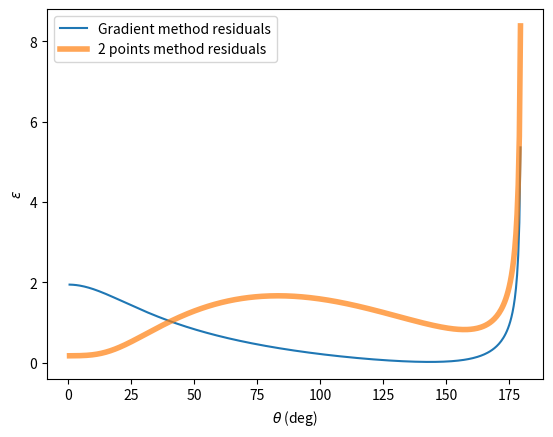

Here is the Python script that generated this plot:

import numpy as np
import matplotlib.pyplot as plt
import seaborn as sns

def R_point(t):
    """
    Evaluate R at a singular value for theta
    """
    return np.sqrt(3*(1-t/np.tan(t))/np.sin(t)**2)

def par_fit(D,y,y1,y2):
    """
    Do linear fit for dx/dy in the [y1,y2] range
    """
    mask = (y1 < y) & (y < y2) 
    fit = np.polyfit(y[mask],D[mask],1)
    m = fit[0]
    yref = fit[1]
    return m, yref 
theta = np.linspace(0,np.pi,400,endpoint=False)
R = np.sqrt(3*(1-theta/np.tan(theta))/np.sin(theta)**2)


############### Plot gradient and linear fit ####################
x = R*np.cos(theta)
y = R*np.sin(theta)
dxdy = np.diff(x)/np.diff(y)
th_min = 90
th_max = 110
y_min = R_point(np.radians(th_min))*np.sin(np.radians(th_min)) 
y_max = R_point(np.radians(th_max))*np.sin(np.radians(th_max))
mfit, y_ref = par_fit(dxdy, y[:-1], y_min, y_max)
dxdy_line = mfit*y[:-1] + y_ref
f = plt.figure()
#ax1 = f.add_subplot(3, 1, 1, adjustable="box", aspect=1)
ax1 = f.add_subplot(3, 1, 1, adjustable="box", aspect=0.1)
ax1.plot(y[:-1], dxdy, label="Wilkin")
ax1.plot(y[:-1], dxdy_line, label="Linear fit")
ax1.legend()
ax1.set_xlabel(r"$y$")
ax1.set_ylabel(r"$\frac{dx}{dy}$")
#################################################################

################## Plot parabola and ellipse ####################
Rcp = -1./mfit
y1 = y_max
x1 = y1/np.tan(np.radians(th_min))
x0p = x1 + 0.5*y1**2/Rcp
# ################## t parameter for parabola ####################
Q2 = 1
Q1 = 2/np.tan(theta)
Q0 = -2*x0p/Rcp
tp = (-Q1 + np.sqrt(Q1**2 - 4*Q2*Q0))/(2*Q2)
xp = -0.5*Rcp*tp**2 + x0p
yp = Rcp*tp
##################################################################

################ t parameter for ellipse ########################
R90 = np.sqrt(3.)
Rce = 5./3
Tc = 2*Rce - R90**2
a = Rce/Tc
b = Rce/np.sqrt(Tc)
C2 = a**2 + b**2/np.tan(theta)**2
C1 = 2*b*(a-1)/np.tan(theta)
C0 = 1-2*a
sin_te = (-C1 + np.sqrt(C1**2 - 4*C2*C0))/(2*C2)
cos_te = np.sqrt(1. - sin_te**2)
xe = a*cos_te + (1-a)
ye = b*sin_te
################################################################# 
ax2 = f.add_subplot(3, 1, 2, adjustable="box", aspect=1)
ax2.plot(x, y, "k-", lw=2, alpha=0.7, label="Wilkin")
ax2.plot(xp, yp, label="Parabola fit")
ax2.plot(xe, ye, label="Elliptic head")
ax2.legend()
ax2.set_xlabel(r"$x$")
ax2.set_ylabel(r"$y$")  
ax2.set_xlim(-5,2)
ax2.set_ylim(0,7) 
#################################################################

##################### Plot residuals ############################
R_par = np.sqrt(xp**2 + yp**2)
Re = np.sqrt(xe**2 + ye**2)
epsilon = np.abs(R - R_par)/R
epsilone = np.abs(R - Re)/R
ax3 = f.add_subplot(3, 1, 3, adjustable="box", aspect=50)
ax3.plot(np.degrees(theta), epsilon, label="Parabolic Tail")
ax3.plot(np.degrees(theta), epsilone, label="Elliptic Head")
ax3.set_ylim(-0.1,1) 
ax3.set_xlabel(r"$\theta$ (deg)")
ax3.set_ylabel(r"$\epsilon$")
ax3.fill_between(np.degrees(theta), 0, 0.1, alpha=0.5)
#################################################################
f.savefig("gradient-par-test.pdf")
print("Rc = {}, x0 = {}".format(Rcp, x0p))
############## Compare gradient and two points method ###########
def wilkin_tail_params(t1,t2):
    def pointR(t):
        return np.sqrt(3*(1-t/np.tan(t))/np.sin(t)**2)
    x1 = pointR(t1)*np.cos(t1)
    x2 = pointR(t2)*np.cos(t2)
    y1 = pointR(t1)*np.sin(t1)
    y2 = pointR(t2)*np.sin(t2)
    Rc = -0.5*(y1**2-y2**2)/(x1-x2)
    x0 = 0.5*(x1+x2) + 0.25*(y1**2+y2**2)/Rc
    return Rc,x0

TpRc,Tpx0 = wilkin_tail_params(np.radians(th_min),np.radians(th_max)) 

Q2 = 1
Q1 = 2/np.tan(theta)
Q0 = -2*Tpx0/TpRc
Tpt = (-Q1 + np.sqrt(Q1**2 - 4*Q2*Q0))/(2*Q2)
Tpx = -0.5*TpRc*tp**2 + Tpx0
Tpy = TpRc*tp
TpR = np.sqrt(Tpx**2 + Tpy**2)
Tpepsilon = np.abs(TpR - R)/R
plt.clf()
plt.plot(np.degrees(theta), epsilon, label="Gradient method residuals")
plt.plot(np.degrees(theta), Tpepsilon, label="2 points method residuals", lw=4, alpha=0.7)
plt.legend()
plt.xlabel(r"$\theta$ (deg)")
plt.ylabel(r"$\epsilon$")
plt.savefig("residuals-comparison.pdf")
#################################################################
